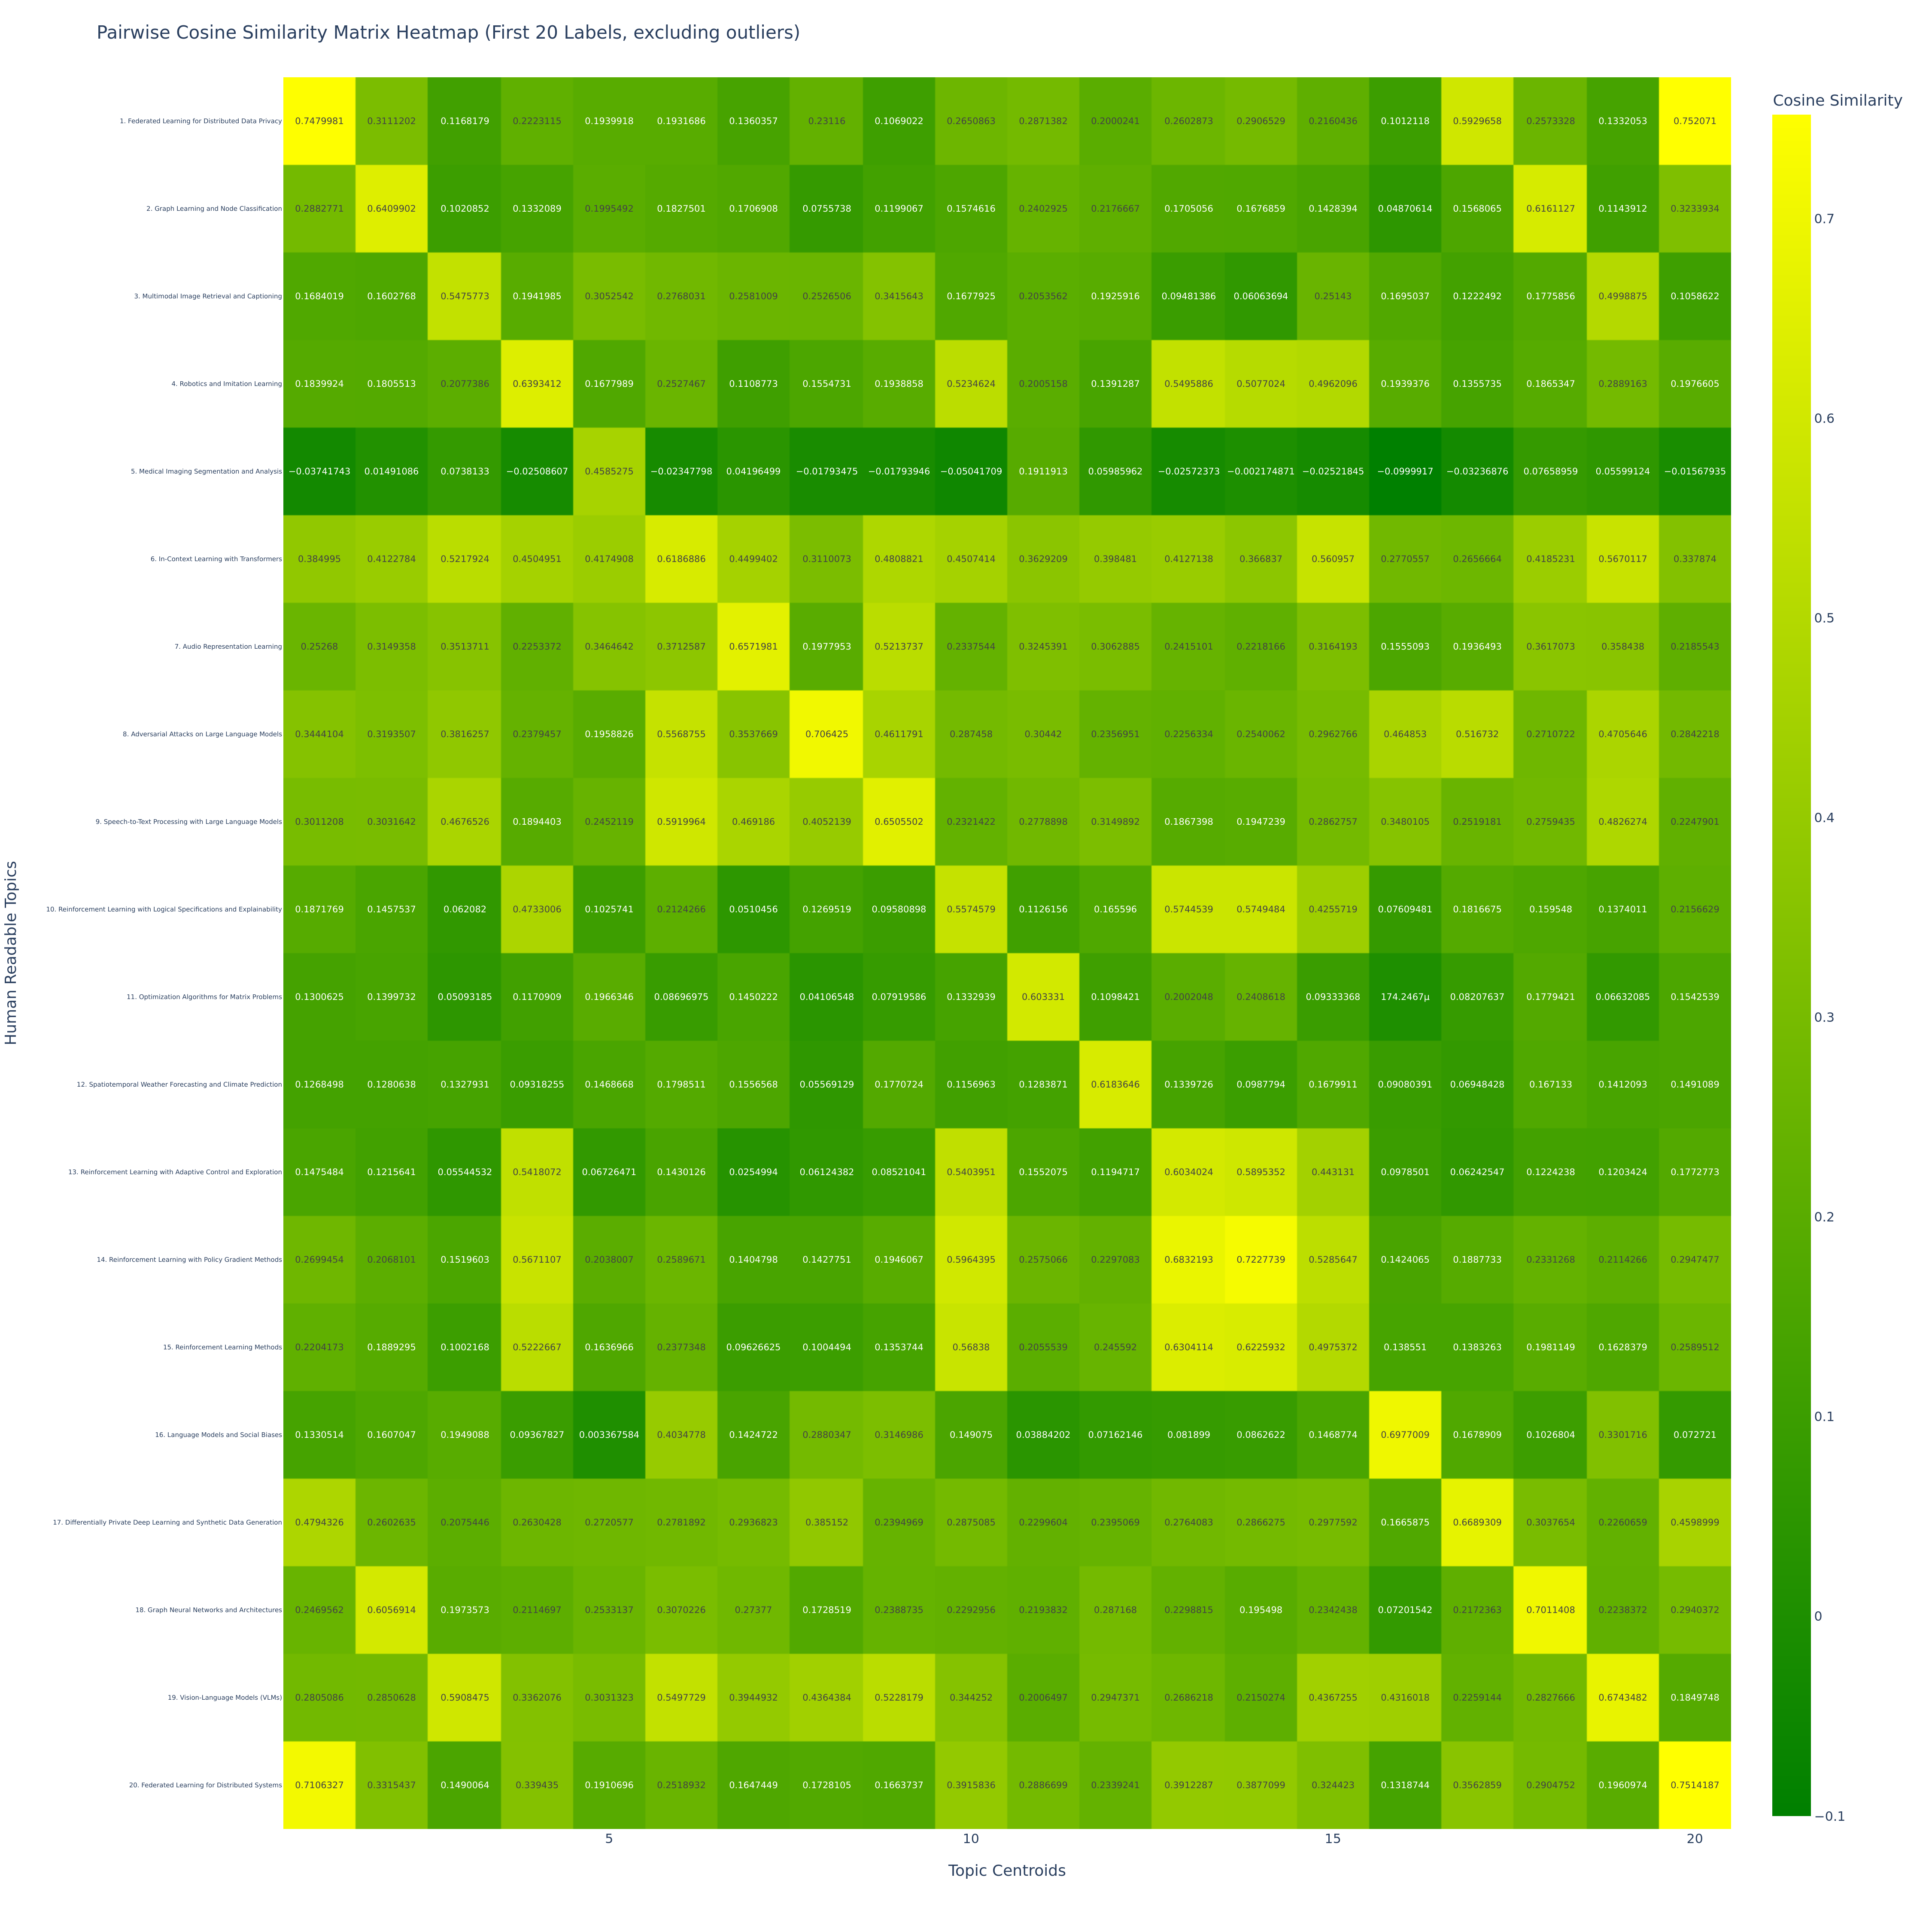

Source data for this figure (header and first rows):
Human_Readable_Topic, 1, 2, 3, 4, 5, 6, 7, 8, 9, 10, 11, 12, 13, 14, 15, 16, 17, 18, 19, 20
1. Federated Learning for Distributed Da…, 0.748, 0.3111, 0.1168, 0.2223, 0.194, 0.1932, 0.136, 0.2312, 0.1069, 0.2651, 0.2871, 0.2, 0.2603, 0.2907, 0.216, 0.1012, 0.593, 0.2573, 0.1332, 0.7521
2. Graph Learning and Node Classificatio…, 0.2883, 0.641, 0.1021, 0.1332, 0.1995, 0.1828, 0.1707, 0.07557, 0.1199, 0.1575, 0.2403, 0.2177, 0.1705, 0.1677, 0.1428, 0.04871, 0.1568, 0.6161, 0.1144, 0.3234
3. Multimodal Image Retrieval and Captio…, 0.1684, 0.1603, 0.5476, 0.1942, 0.3053, 0.2768, 0.2581, 0.2527, 0.3416, 0.1678, 0.2054, 0.1926, 0.09481, 0.06064, 0.2514, 0.1695, 0.1222, 0.1776, 0.4999, 0.1059
4. Robotics and Imitation Learning, 0.184, 0.1806, 0.2077, 0.6393, 0.1678, 0.2527, 0.1109, 0.1555, 0.1939, 0.5235, 0.2005, 0.1391, 0.5496, 0.5077, 0.4962, 0.1939, 0.1356, 0.1865, 0.2889, 0.1977
5. Medical Imaging Segmentation and Anal…, -0.03742, 0.01491, 0.07381, -0.02509, 0.4585, -0.02348, 0.04196, -0.01793, -0.01794, -0.05042, 0.1912, 0.05986, -0.02572, -0.002175, -0.02522, -0.09999, -0.03237, 0.07659, 0.05599, -0.01568
6. In-Context Learning with Transformers, 0.385, 0.4123, 0.5218, 0.4505, 0.4175, 0.6187, 0.4499, 0.311, 0.4809, 0.4507, 0.3629, 0.3985, 0.4127, 0.3668, 0.561, 0.2771, 0.2657, 0.4185, 0.567, 0.3379
7. Audio Representation Learning, 0.2527, 0.3149, 0.3514, 0.2253, 0.3465, 0.3713, 0.6572, 0.1978, 0.5214, 0.2338, 0.3245, 0.3063, 0.2415, 0.2218, 0.3164, 0.1555, 0.1936, 0.3617, 0.3584, 0.2186
8. Adversarial Attacks on Large Language…, 0.3444, 0.3194, 0.3816, 0.2379, 0.1959, 0.5569, 0.3538, 0.7064, 0.4612, 0.2875, 0.3044, 0.2357, 0.2256, 0.254, 0.2963, 0.4649, 0.5167, 0.2711, 0.4706, 0.2842
9. Speech-to-Text Processing with Large …, 0.3011, 0.3032, 0.4677, 0.1894, 0.2452, 0.592, 0.4692, 0.4052, 0.6506, 0.2321, 0.2779, 0.315, 0.1867, 0.1947, 0.2863, 0.348, 0.2519, 0.2759, 0.4826, 0.2248
10. Reinforcement Learning with Logical …, 0.1872, 0.1458, 0.06208, 0.4733, 0.1026, 0.2124, 0.05105, 0.127, 0.09581, 0.5575, 0.1126, 0.1656, 0.5745, 0.5749, 0.4256, 0.07609, 0.1817, 0.1595, 0.1374, 0.2157
11. Optimization Algorithms for Matrix P…, 0.1301, 0.14, 0.05093, 0.1171, 0.1966, 0.08697, 0.145, 0.04107, 0.0792, 0.1333, 0.6033, 0.1098, 0.2002, 0.2409, 0.09333, 0.0001742, 0.08208, 0.1779, 0.06632, 0.1543
12. Spatiotemporal Weather Forecasting a…, 0.1268, 0.1281, 0.1328, 0.09318, 0.1469, 0.1799, 0.1557, 0.05569, 0.1771, 0.1157, 0.1284, 0.6184, 0.134, 0.09878, 0.168, 0.0908, 0.06948, 0.1671, 0.1412, 0.1491
13. Reinforcement Learning with Adaptive…, 0.1475, 0.1216, 0.05545, 0.5418, 0.06726, 0.143, 0.0255, 0.06124, 0.08521, 0.5404, 0.1552, 0.1195, 0.6034, 0.5895, 0.4431, 0.09785, 0.06243, 0.1224, 0.1203, 0.1773
14. Reinforcement Learning with Policy G…, 0.2699, 0.2068, 0.152, 0.5671, 0.2038, 0.259, 0.1405, 0.1428, 0.1946, 0.5964, 0.2575, 0.2297, 0.6832, 0.7228, 0.5286, 0.1424, 0.1888, 0.2331, 0.2114, 0.2947
15. Reinforcement Learning Methods, 0.2204, 0.1889, 0.1002, 0.5223, 0.1637, 0.2377, 0.09627, 0.1004, 0.1354, 0.5684, 0.2056, 0.2456, 0.6304, 0.6226, 0.4975, 0.1386, 0.1383, 0.1981, 0.1628, 0.259
16. Language Models and Social Biases, 0.1331, 0.1607, 0.1949, 0.09368, 0.003368, 0.4035, 0.1425, 0.288, 0.3147, 0.1491, 0.03884, 0.07162, 0.0819, 0.08626, 0.1469, 0.6977, 0.1679, 0.1027, 0.3302, 0.07272
17. Differentially Private Deep Learning…, 0.4794, 0.2603, 0.2075, 0.263, 0.2721, 0.2782, 0.2937, 0.3852, 0.2395, 0.2875, 0.23, 0.2395, 0.2764, 0.2866, 0.2978, 0.1666, 0.6689, 0.3038, 0.2261, 0.4599
18. Graph Neural Networks and Architectu…, 0.247, 0.6057, 0.1974, 0.2115, 0.2533, 0.307, 0.2738, 0.1729, 0.2389, 0.2293, 0.2194, 0.2872, 0.2299, 0.1955, 0.2342, 0.07202, 0.2172, 0.7011, 0.2238, 0.294
19. Vision-Language Models (VLMs), 0.2805, 0.2851, 0.5908, 0.3362, 0.3031, 0.5498, 0.3945, 0.4364, 0.5228, 0.3443, 0.2006, 0.2947, 0.2686, 0.215, 0.4367, 0.4316, 0.2259, 0.2828, 0.6743, 0.185
20. Federated Learning for Distributed S…, 0.7106, 0.3315, 0.149, 0.3394, 0.1911, 0.2519, 0.1647, 0.1728, 0.1664, 0.3916, 0.2887, 0.2339, 0.3912, 0.3877, 0.3244, 0.1319, 0.3563, 0.2905, 0.1961, 0.7514
